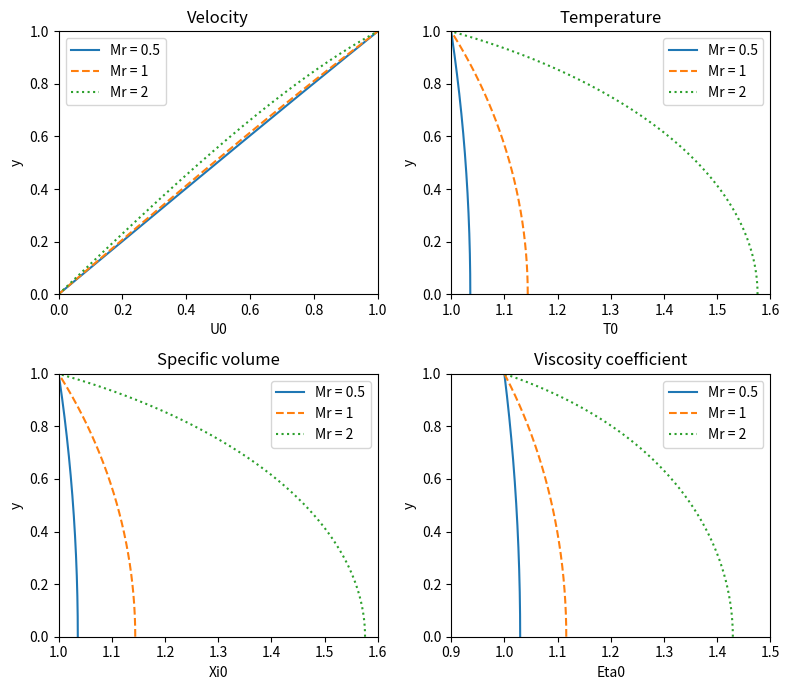

Write Python code to recreate this figure.
import numpy as np
from scipy.integrate import solve_bvp
import matplotlib.pyplot as plt

# Constants
Pr = 0.72         # value for air
gamma = 1.4       # value for air
C = 0.5           # given
tau_guess = 1     # Initial guess
M = [0.5, 1, 2]   # Mach numbers to test

# Define system of equations
def ode_system(y, state, tau, C, gamma, M_r):
  U0, T = state
  
  # Viscosity
  eta = T ** (3/2) * (1 + C) / (T + C)    # equation 14
  
  # Derivatives
  dU0_dy = tau / eta                                        # equation 10
  dT_dy = -(Pr / eta) * ((gamma - 1) * M_r**2 * tau * U0)   # equation 11
  
  return np.vstack((dU0_dy, dT_dy))

# Define boundary conditions
def bc(Xa, Xb, tau, C, gamma, M_r):
  U0a, Ta = Xa
  U0b, Tb = Xb
  return np.array([U0a, U0b - 1])   # Returns the residuals of the boundary conditions U0(0) = 0, U0(1) = 1

def solve(tau_guess, C, gamma, M_r, Tr):
  y = np.linspace(0, 1, 1001)
  U0_guess = y                      # Linear guess for U0
  T_guess = np.full_like(y, Tr)     # Constant guess for T
  X_guess = np.vstack((U0_guess, T_guess))    
  
  sol = solve_bvp(
    lambda y, X: ode_system(y, X, tau_guess, C, gamma, M_r),
    lambda Xa, Xb: bc(Xa, Xb, tau_guess, C, gamma, M_r),
    y,
    X_guess,
    max_nodes = len(y),
    bc_tol=1e-8
  )
  
  if not sol.success:
    raise ValueError("Failed to find a solution")
  
  T = sol.y[1]
  T += (1 - T[-1])                      # enforce boundary condition of T0(1) = 1
  eta = T ** (3/2) * (1 + C) / (T + C)  # calculate viscosity
  xi = T * 8.3144 / (28.97)             # calculate specific volume

  return sol.x, sol.y[0], T, eta, xi  # y, U0, T, eta, xi

plt.figure(figsize=(8,7))

styles = ['solid', 'dashed', 'dotted']
# Plot curves for each mach number
for i, M_r in enumerate(M):
  Tr = 1 + (gamma - 1) / 2 * M_r**2  # Recovery temperature  
  y, U0, T, eta, xi = solve(tau_guess, C, gamma, M_r, Tr)    # solve

  # Velocity
  plt.subplot(2, 2, 1)
  plt.axis((0, 1, 0, 1))
  plt.plot(U0, y, label=f'Mr = {M_r}', linestyle=styles[i])
  plt.ylabel('y')
  plt.xlabel('U0')
  plt.title('Velocity')
  plt.legend()

  # Temperature
  plt.subplot(2, 2, 2)
  plt.axis((1, 1.6, 0, 1))
  plt.plot(T, y, label=f'Mr = {M_r}', linestyle=styles[i])
  plt.ylabel('y')
  plt.xlabel('T0')
  plt.title('Temperature')
  plt.legend()
  
  # Specific volume (xi)
  plt.subplot(2, 2, 3)
  plt.axis((1, 1.6, 0, 1))
  plt.plot(T, y, label=f'Mr = {M_r}', linestyle=styles[i])
  plt.ylabel('y')
  plt.xlabel('Xi0')
  plt.title('Specific volume')
  plt.legend()

  # Viscosity coefficient (eta)
  plt.subplot(2, 2, 4)
  plt.axis((0.9, 1.5, 0, 1))
  plt.plot(eta, y, label=f'Mr = {M_r}', linestyle=styles[i])
  plt.ylabel('y')
  plt.xlabel('Eta0')
  plt.title('Viscosity coefficient')
  plt.legend()

plt.tight_layout()
plt.show()